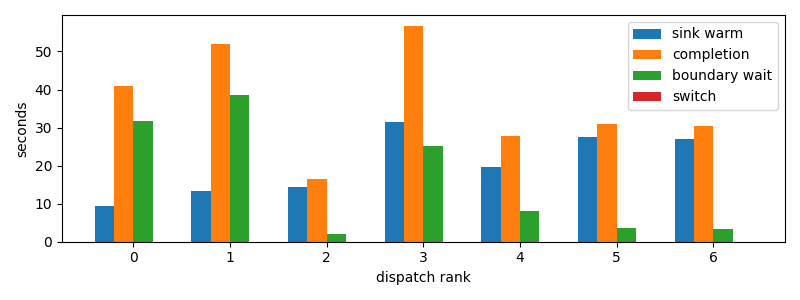

The data file committed next to this chart (first rows):
dispatch_rank, id, action, first_token_s, sink_warm_s, completion_s, source_boundary_wait_s, switch_downtime_s
0, codex:73d322d0-b601-1dd9-84c4-159b0295cf…, R, 9.05, 9.272, 40.94, 31.67, 2.574920654296875e-05
1, codex:3a9add4f-7f4c-6dc9-0af3-0d592a15d7…, R, 13.07, 13.28, 51.91, 38.63, 5.7220458984375e-06
2, codex:842c9d93-3430-2ff2-e472-e555d14138…, R, 14.26, 14.4, 16.53, 2.13, 2.0742416381835938e-05
3, codex:bf2442df-c14f-7346-b281-c4876e3981…, R, 31.49, 31.49, 56.75, 25.27, 1.5497207641601562e-05
4, claude:304bbbf3-c270-26de-d2e2-07b7d40c1…, R, 19.52, 19.52, 27.67, 8.141, 2.47955322265625e-05
5, claude:9beeddeb-27fb-44b4-3825-80aab7624…, R, 27.39, 27.39, 31, 3.606, 2.002716064453125e-05
6, claude:df288165-d61f-e5fa-9828-0786d6133…, R, 27.11, 27.11, 30.35, 3.233, 4.649162292480469e-05
